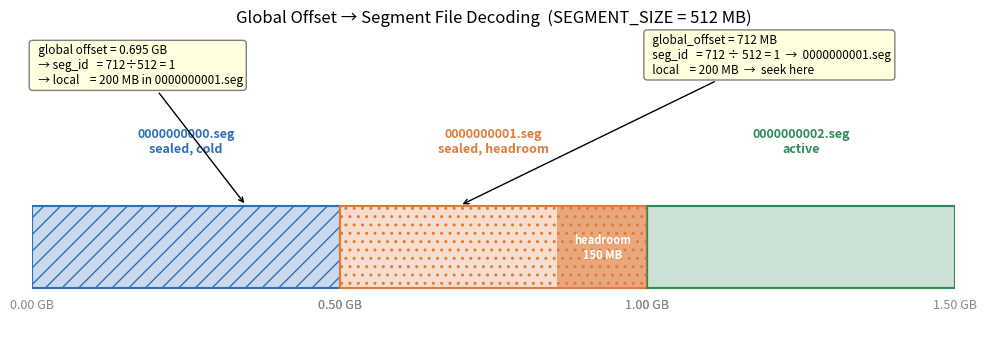
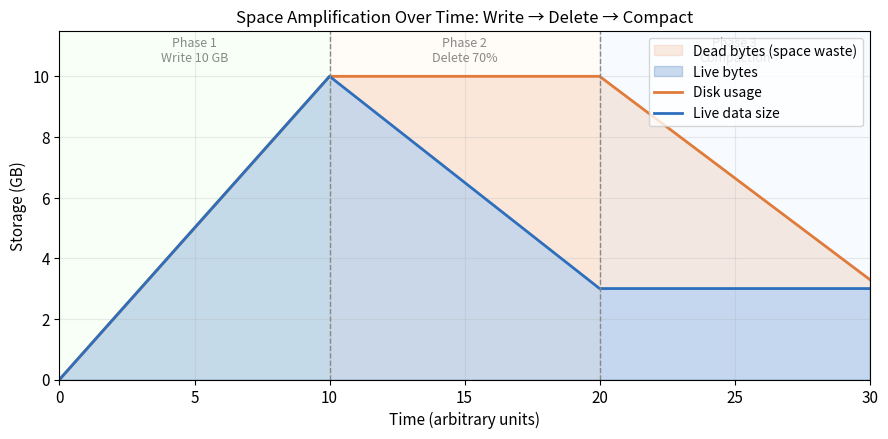
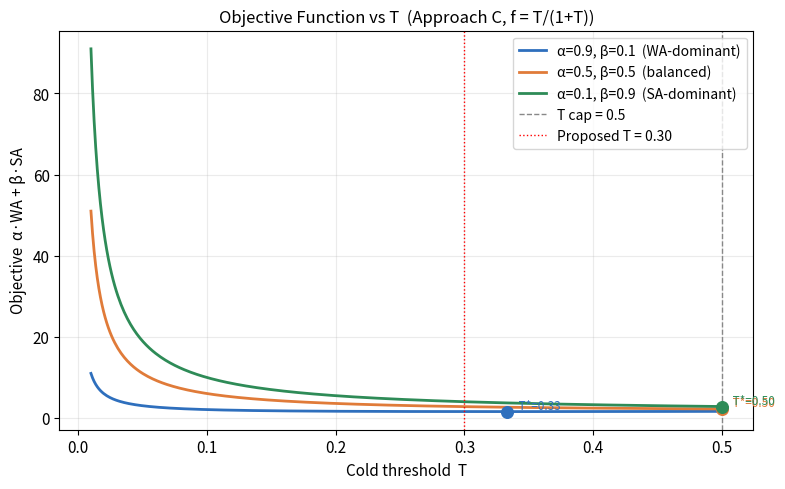
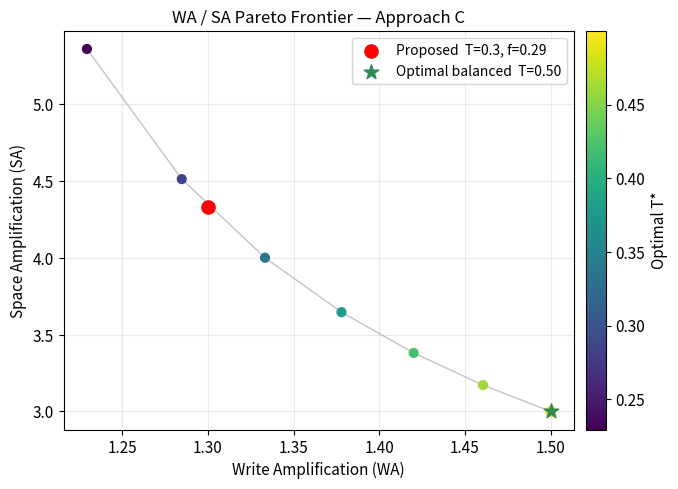
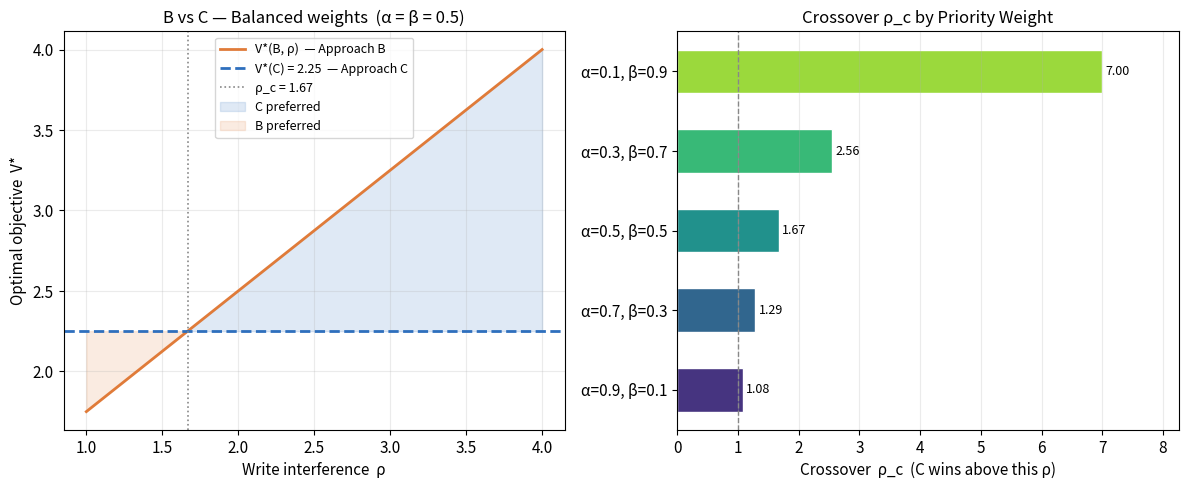

Source code (Python) for these figures, in order:
"""
Generate all plots for RFC3-segment-storage.md.
Outputs individual PNGs into the same directory.

Usage:
    python3 gen_plots.py
"""

import numpy as np
import matplotlib
matplotlib.use("Agg")
import matplotlib.pyplot as plt
import matplotlib.patches as mpatches
from matplotlib.ticker import FuncFormatter
from scipy.optimize import minimize_scalar, brentq

# ── shared style ────────────────────────────────────────────────────────────
plt.rcParams.update({
    "font.size": 11,
    "axes.titlesize": 12,
    "axes.labelsize": 11,
    "legend.fontsize": 10,
    "figure.dpi": 150,
})
BLUE   = "#2e6fbd"
ORANGE = "#e07b39"
GREEN  = "#2e8b57"
GRAY   = "#888888"


# ── helpers ──────────────────────────────────────────────────────────────────

def obj_C(T, alpha, beta):
    if T <= 0:
        return float("inf")
    return alpha * (1 + T) + beta * (1 + T) / T

def solve_C(alpha, beta):
    r = minimize_scalar(obj_C, bounds=(1e-4, 0.5), method="bounded", args=(alpha, beta))
    T = r.x
    return {"T": T, "f": T/(1+T), "WA": 1+T, "SA": (1+T)/T, "V": r.fun}

def obj_B(T, alpha, beta, rho):
    if T <= 0:
        return float("inf")
    return alpha * (1 + T) * rho + beta / T

def solve_B(alpha, beta, rho):
    r = minimize_scalar(obj_B, bounds=(1e-4, 0.5), method="bounded", args=(alpha, beta, rho))
    T = r.x
    return {"T": T, "WA_eff": (1+T)*rho, "WA": 1+T, "SA": 1/T, "V": r.fun}

def crossover_rho(alpha, beta):
    vC = solve_C(alpha, beta)["V"]
    def gap(rho): return solve_B(alpha, beta, rho)["V"] - vC
    if gap(1.0) >= 0:
        return 1.0
    try:
        return brentq(gap, 1e-4, 100.0)
    except ValueError:
        return float("nan")


# ════════════════════════════════════════════════════════════════════════════
# Plot 1 — Virtual address space → segment files
# ════════════════════════════════════════════════════════════════════════════

def plot_address_space():
    fig, ax = plt.subplots(figsize=(10, 3.6))
    ax.set_xlim(0, 3)
    ax.set_ylim(-0.6, 1.4)
    ax.axis("off")

    SEG = 512          # MB units for display
    colors  = [BLUE, ORANGE, GREEN]
    labels  = ["0000000000.seg\nsealed, cold", "0000000001.seg\nsealed, headroom", "0000000002.seg\nactive"]
    states  = ["sealed", "headroom", "active"]
    hatches = ["//", "..", ""]

    for i, (col, lbl, hatch) in enumerate(zip(colors, labels, hatches)):
        left = i * SEG
        # full segment bar
        ax.barh(0, SEG, left=left, height=0.55, color=col, alpha=0.25, edgecolor=col, linewidth=1.5)
        ax.barh(0, SEG, left=left, height=0.55, color="none", edgecolor=col, linewidth=1.5, hatch=hatch)

        # offset labels
        start_gb = i * SEG / 1024
        end_gb   = (i + 1) * SEG / 1024
        ax.text(left, -0.35, f"{start_gb:.2f} GB", ha="center", va="top", fontsize=9, color=GRAY)
        ax.text(left + SEG, -0.35, f"{end_gb:.2f} GB", ha="center", va="top", fontsize=9, color=GRAY)

        # file label above
        ax.text(left + SEG/2, 0.62, lbl, ha="center", va="bottom", fontsize=9, color=col, fontweight="bold")

    # headroom marker on seg 1
    headroom = 150   # MB
    hstart   = 1*SEG + (SEG - headroom)
    ax.barh(0, headroom, left=hstart, height=0.55, color=ORANGE, alpha=0.55, edgecolor=ORANGE, linewidth=0)
    ax.text(hstart + headroom/2, 0, "headroom\n150 MB", ha="center", va="center", fontsize=8,
            color="white", fontweight="bold")

    # decode example annotation
    example_offset = 1 * SEG + 200   # MB
    ax.annotate(
        f"  global offset = {example_offset/1024:.3f} GB\n"
        f"  → seg_id   = {example_offset}÷512 = 1\n"
        f"  → local    = {example_offset%512} MB in 0000000001.seg",
        xy=(example_offset/1024 * (512/1), 0.28),
        xytext=(2.5 * 512 / 1024, 1.1),
        fontsize=8.5,
        arrowprops=dict(arrowstyle="->", color="black", lw=1),
        bbox=dict(boxstyle="round,pad=0.3", fc="lightyellow", ec="gray"),
    )

    # — recompute in actual pixel coords is messy; place annotation differently —
    # Use data coords: x axis is 0..3*SEG (=1536 MB)
    ax.set_xlim(0, 3 * SEG)
    example_x = 1 * SEG + 200  # 712 MB
    ax.annotate(
        f"  global_offset = {1*SEG + 200} MB\n"
        f"  seg_id   = {1*SEG+200} ÷ 512 = 1  →  0000000001.seg\n"
        f"  local    = {(1*SEG+200) % SEG} MB  →  seek here",
        xy=(example_x, 0.28),
        xytext=(2.0 * SEG, 1.15),
        fontsize=8.5,
        arrowprops=dict(arrowstyle="->", color="black", lw=1),
        bbox=dict(boxstyle="round,pad=0.3", fc="lightyellow", ec="gray"),
        va="bottom",
    )

    ax.set_title("Global Offset → Segment File Decoding  (SEGMENT_SIZE = 512 MB)", pad=12)
    plt.tight_layout()
    plt.savefig("plot_address_space.png", bbox_inches="tight")
    plt.close()
    print("Saved plot_address_space.png")


# ════════════════════════════════════════════════════════════════════════════
# Plot 2 — Utilization timeline: write → delete → compact
# ════════════════════════════════════════════════════════════════════════════

def plot_utilization_timeline():
    fig, ax = plt.subplots(figsize=(9, 4.5))

    # Simulate three phases over 30 time steps
    t_write_end   = 10
    t_delete_end  = 20
    t_compact_end = 30
    total = t_compact_end

    ts = np.arange(total + 1, dtype=float)

    # Phase 1: write 10 GB → disk and live both rise linearly
    # Phase 2: delete 70% → live drops immediately, disk stays
    # Phase 3: compaction cycle → disk drops to match live
    peak_gb = 10.0

    disk = np.empty(total + 1)
    live = np.empty(total + 1)

    for i, t in enumerate(ts):
        if t <= t_write_end:
            frac = t / t_write_end
            live[i] = peak_gb * frac
            disk[i] = peak_gb * frac
        elif t <= t_delete_end:
            # delete 70% instantly at t=10, hold disk constant until compaction
            frac_del = (t - t_write_end) / (t_delete_end - t_write_end)
            live[i] = peak_gb * (1.0 - 0.70 * frac_del)
            disk[i] = peak_gb
        else:
            # compaction runs: disk converges toward live
            frac_cmp = (t - t_delete_end) / (t_compact_end - t_delete_end)
            live[i] = peak_gb * 0.30
            target = peak_gb * 0.30 * 1.10   # slight overhead from headroom
            disk[i] = peak_gb + (target - peak_gb) * frac_cmp

    ax.fill_between(ts, disk, live, alpha=0.15, color=ORANGE, label="Dead bytes (space waste)")
    ax.fill_between(ts, live, alpha=0.25, color=BLUE,   label="Live bytes")
    ax.plot(ts, disk, color=ORANGE, lw=2,   label="Disk usage")
    ax.plot(ts, live, color=BLUE,   lw=2,   label="Live data size")

    # Phase bands
    for xstart, xend, label, col in [
        (0, t_write_end,  "Phase 1\nWrite 10 GB",   "#e0ffe0"),
        (t_write_end, t_delete_end,  "Phase 2\nDelete 70%",    "#fff0e0"),
        (t_delete_end, t_compact_end, "Phase 3\nCompaction",   "#e0f0ff"),
    ]:
        ax.axvspan(xstart, xend, alpha=0.25, color=col, zorder=0)
        ax.text((xstart + xend)/2, 10.4, label, ha="center", va="bottom",
                fontsize=9, color=GRAY, style="italic")

    ax.axvline(t_write_end,   color=GRAY, lw=1, ls="--")
    ax.axvline(t_delete_end,  color=GRAY, lw=1, ls="--")

    ax.set_xlabel("Time (arbitrary units)")
    ax.set_ylabel("Storage (GB)")
    ax.set_ylim(0, 11.5)
    ax.set_xlim(0, total)
    ax.set_title("Space Amplification Over Time: Write → Delete → Compact")
    ax.legend(loc="upper right")
    ax.grid(True, alpha=0.25)
    plt.tight_layout()
    plt.savefig("plot_utilization_timeline.png", bbox_inches="tight")
    plt.close()
    print("Saved plot_utilization_timeline.png")


# ════════════════════════════════════════════════════════════════════════════
# Plot 3 — Objective surface over T for several α/β weights
# ════════════════════════════════════════════════════════════════════════════

def plot_objective_surface():
    fig, ax = plt.subplots(figsize=(8, 5))

    Ts = np.linspace(0.01, 0.50, 400)

    pairs = [
        (0.9, 0.1, "α=0.9, β=0.1  (WA-dominant)"),
        (0.5, 0.5, "α=0.5, β=0.5  (balanced)"),
        (0.1, 0.9, "α=0.1, β=0.9  (SA-dominant)"),
    ]
    palette = [BLUE, ORANGE, GREEN]

    for (alpha, beta, lbl), col in zip(pairs, palette):
        vals = [obj_C(T, alpha, beta) for T in Ts]
        ax.plot(Ts, vals, color=col, lw=2, label=lbl)
        # mark minimum
        T_opt = min(np.sqrt(beta / alpha), 0.5) if alpha > 0 else 0.5
        v_opt = obj_C(T_opt, alpha, beta)
        ax.scatter([T_opt], [v_opt], color=col, s=70, zorder=5)
        ax.annotate(f" T*={T_opt:.2f}", (T_opt, v_opt),
                    textcoords="offset points", xytext=(6, 2), fontsize=8.5, color=col)

    ax.axvline(0.5,  color=GRAY, lw=1, ls="--", label="T cap = 0.5")
    ax.axvline(0.30, color="red", lw=1, ls=":",  label="Proposed T = 0.30")

    ax.set_xlabel("Cold threshold  T")
    ax.set_ylabel("Objective  α·WA + β·SA")
    ax.set_title("Objective Function vs T  (Approach C, f = T/(1+T))")
    ax.legend()
    ax.grid(True, alpha=0.25)
    plt.tight_layout()
    plt.savefig("plot_objective_surface.png", bbox_inches="tight")
    plt.close()
    print("Saved plot_objective_surface.png")


# ════════════════════════════════════════════════════════════════════════════
# Plot 4 — WA / SA Pareto frontier for Approach C
# ════════════════════════════════════════════════════════════════════════════

def plot_pareto_c():
    fig, ax = plt.subplots(figsize=(7, 5))

    alphas = np.linspace(0.05, 0.95, 37)
    was, sas, Ts_val = [], [], []
    for alpha in alphas:
        r = solve_C(alpha, 1 - alpha)
        was.append(r["WA"])
        sas.append(r["SA"])
        Ts_val.append(r["T"])

    sc = ax.scatter(was, sas, c=Ts_val, cmap="viridis", s=40, zorder=3)
    ax.plot(was, sas, color=GRAY, lw=1, alpha=0.5, zorder=2)
    cbar = fig.colorbar(sc, ax=ax, pad=0.02)
    cbar.set_label("Optimal T*")

    # proposed operating point
    T_prop, f_prop = 0.30, 0.29
    WA_prop = 1 + T_prop
    SA_prop = (1 + T_prop) / T_prop
    ax.scatter([WA_prop], [SA_prop], color="red", s=90, zorder=5,
               label=f"Proposed  T={T_prop}, f={f_prop}")

    # optimal balanced
    r_opt = solve_C(0.5, 0.5)
    ax.scatter([r_opt["WA"]], [r_opt["SA"]], color=GREEN, s=120, marker="*", zorder=5,
               label=f"Optimal balanced  T={r_opt['T']:.2f}")

    ax.set_xlabel("Write Amplification (WA)")
    ax.set_ylabel("Space Amplification (SA)")
    ax.set_title("WA / SA Pareto Frontier — Approach C")
    ax.legend()
    ax.grid(True, alpha=0.25)
    plt.tight_layout()
    plt.savefig("plot_pareto_c.png", bbox_inches="tight")
    plt.close()
    print("Saved plot_pareto_c.png")


# ════════════════════════════════════════════════════════════════════════════
# Plot 5 — B vs C crossover as a function of ρ
# ════════════════════════════════════════════════════════════════════════════

def plot_b_vs_c():
    fig, axes = plt.subplots(1, 2, figsize=(12, 5))

    rhos = np.linspace(1.0, 4.0, 200)

    # Left panel: balanced α=β=0.5
    ax = axes[0]
    alpha, beta = 0.5, 0.5
    vC = solve_C(alpha, beta)["V"]
    vBs = [solve_B(alpha, beta, rho)["V"] for rho in rhos]
    rc  = crossover_rho(alpha, beta)

    ax.plot(rhos, vBs, color=ORANGE, lw=2, label="V*(B, ρ)  — Approach B")
    ax.axhline(vC, color=BLUE, lw=2, ls="--", label=f"V*(C) = {vC:.2f}  — Approach C")
    ax.axvline(rc, color=GRAY, lw=1.2, ls=":", label=f"ρ_c = {rc:.2f}")
    ax.fill_between(rhos, vBs, vC,
                    where=[v > vC for v in vBs],
                    alpha=0.15, color=BLUE, label="C preferred")
    ax.fill_between(rhos, vBs, vC,
                    where=[v <= vC for v in vBs],
                    alpha=0.15, color=ORANGE, label="B preferred")
    ax.set_xlabel("Write interference  ρ")
    ax.set_ylabel("Optimal objective  V*")
    ax.set_title("B vs C — Balanced weights  (α = β = 0.5)")
    ax.legend(fontsize=9)
    ax.grid(True, alpha=0.25)

    # Right panel: ρ_c across different α/β
    ax = axes[1]
    ab_pairs = [(0.9, 0.1), (0.7, 0.3), (0.5, 0.5), (0.3, 0.7), (0.1, 0.9)]
    rho_cs = [crossover_rho(a, b) for a, b in ab_pairs]
    labels = [f"α={a:.1f}, β={b:.1f}" for a, b in ab_pairs]
    colors_bar = plt.cm.viridis(np.linspace(0.15, 0.85, len(ab_pairs)))

    bars = ax.barh(labels, rho_cs, color=colors_bar, edgecolor="white", height=0.55)
    ax.axvline(1.0, color=GRAY, lw=1, ls="--")
    for bar, rc_val in zip(bars, rho_cs):
        ax.text(rc_val + 0.05, bar.get_y() + bar.get_height()/2,
                f"{rc_val:.2f}", va="center", fontsize=9)
    ax.set_xlabel("Crossover  ρ_c  (C wins above this ρ)")
    ax.set_title("Crossover ρ_c by Priority Weight")
    ax.set_xlim(0, max(rho_cs) * 1.18)
    ax.grid(True, alpha=0.25, axis="x")

    plt.tight_layout()
    plt.savefig("plot_b_vs_c.png", bbox_inches="tight")
    plt.close()
    print("Saved plot_b_vs_c.png")


# ════════════════════════════════════════════════════════════════════════════

if __name__ == "__main__":
    plot_address_space()
    plot_utilization_timeline()
    plot_objective_surface()
    plot_pareto_c()
    plot_b_vs_c()
    print("\nAll plots generated.")
